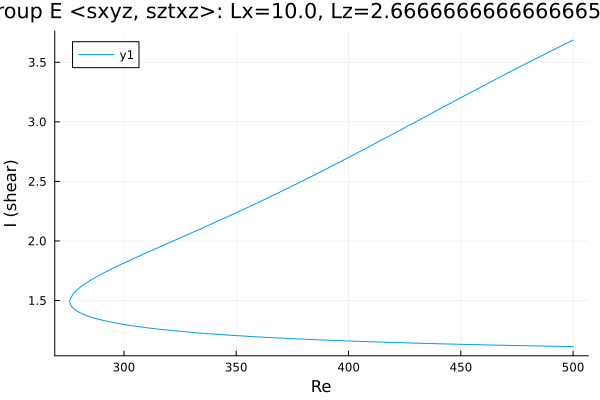

The file beside this chart, header and first rows:
Re, shear
500.0, 1.113
499.5, 1.113
498.1, 1.114
496.7, 1.114
495.3, 1.115
493.9, 1.115
492.5, 1.116
491.1, 1.116
489.6, 1.117
488.2, 1.117
486.8, 1.118
485.4, 1.118
484, 1.119
482.6, 1.119
481.2, 1.12
479.7, 1.12
478.3, 1.121
476.9, 1.121
475.5, 1.122
474.1, 1.122
472.7, 1.123
471.3, 1.123
469.8, 1.124
468.4, 1.124
467, 1.125
465.6, 1.126
464.2, 1.126
462.8, 1.127
461.4, 1.127
459.9, 1.128
458.5, 1.128
457.1, 1.129
455.7, 1.13
454.3, 1.13
452.9, 1.131
451.5, 1.132
450, 1.132
448.6, 1.133
447.2, 1.134
445.8, 1.134
444.4, 1.135
443, 1.136
441.6, 1.136
440.1, 1.137
438.7, 1.138
437.3, 1.138
435.9, 1.139
434.5, 1.14
433.1, 1.14
431.7, 1.141
430.2, 1.142
428.8, 1.143
427.4, 1.143
426, 1.144
424.6, 1.145
423.2, 1.146
421.8, 1.147
420.3, 1.147
418.9, 1.148
417.5, 1.149
... 329 more rows
